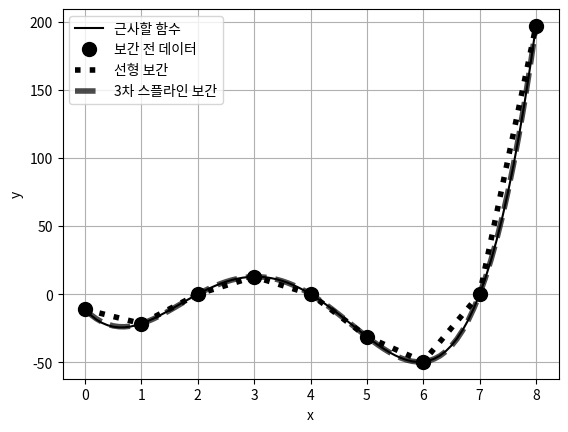

The script that saved this image:
import numpy as np
import matplotlib.pyplot as plt

# (1) 이름이 너무 길어서 별명을 사용한다
import scipy.interpolate as ipl


# (2) 보간으로 근사할 함수를 정의
def f(x):
    return (x-7) * (x-2) * (x+0.2) * (x-4)

# (3) 정답 데이터 생성(틱 크기 0.1)
x = np.linspace(0, 8, 81)
y = np.array(list(map(f, x)))

# (4) 보간 대상 데이터(틱 크기 1)
x0 = np.arange(9)
y0 = np.array(list(map(f, x0)))

# (5) 보간 함수를 설정(선형보간)
# 보간 함수를 설정(선형보간/3차 스플라인)
f_linear = ipl.interp1d(x0, y0, bounds_error=False)
f_cubic = ipl.interp1d(x0, y0, kind='cubic', bounds_error=False)
#  보간 처리 실행
y1 = f_linear(x)  # 선형 보간
y2 = f_cubic(x)  # 3차 스플라인 보간

# (6) 보간 처리한 데이터와 정답 데이터의 비교를 위해 그래프 작도
plt.figure(1)
plt.clf()
plt.plot(x, y, 'k-', label='근사할 함수')
plt.plot(x0, y0, 'ko', label='보간 전 데이터', markersize=10)
plt.plot(x, y1, 'k:', label='선형 보간', linewidth=4)
plt.plot(x, y2, 'k--', label='3차 스플라인 보간', linewidth=4, alpha=0.7)
plt.legend(loc='best')
plt.xlabel('x')
plt.ylabel('y')
plt.grid('on')
plt.show()
